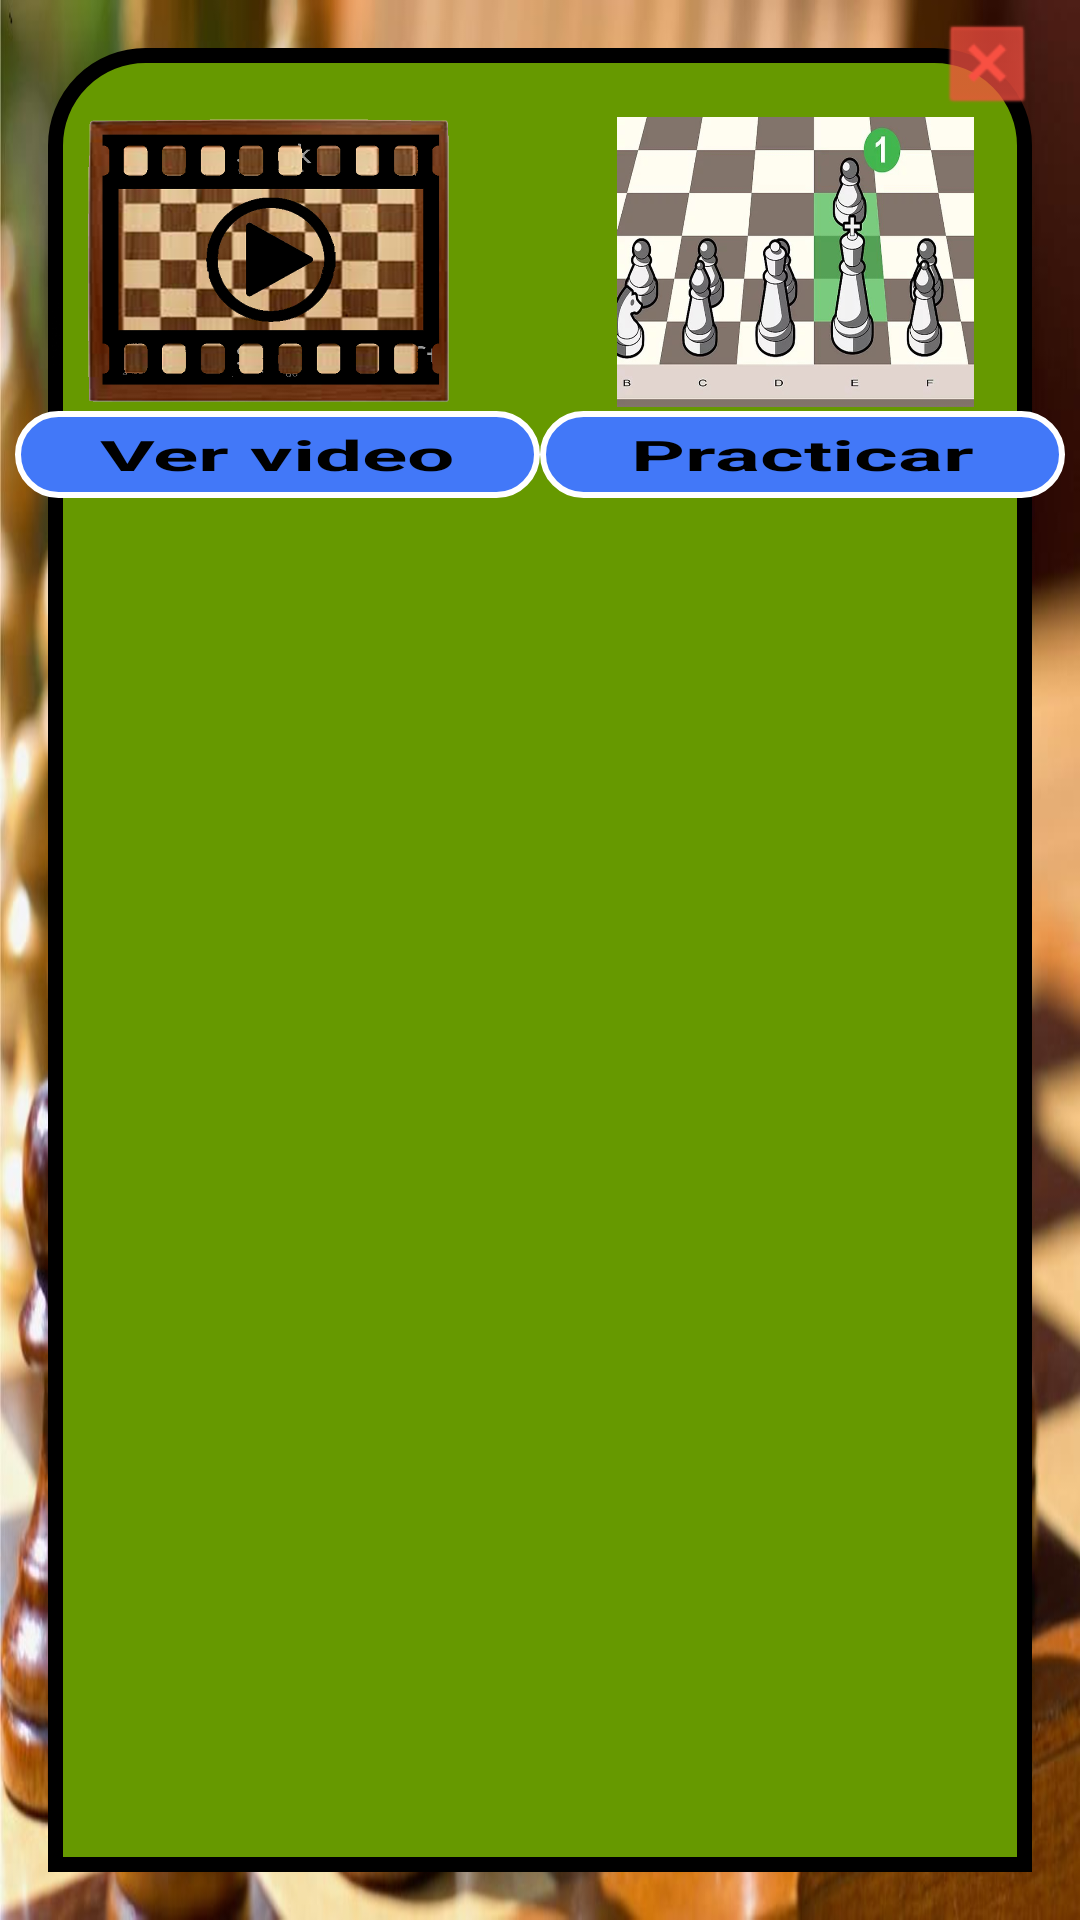

Here is an Android app screen rendered from its layout file. Give the layout XML and the strings, colors and styles it references.
<!-- AndroidManifest.xml: application theme SplashTheme -->
<!-- res/layout/dialogo_movim_piezas_video_practica.xml -->
<?xml version="1.0" encoding="utf-8"?>
<LinearLayout xmlns:android="http://schemas.android.com/apk/res/android"
    xmlns:app="http://schemas.android.com/apk/res-auto"
    android:layout_width="match_parent"
    android:layout_height="wrap_content"
    android:background="@drawable/background_dialogo"
    android:minWidth="300dp"
    android:gravity="right"
    android:orientation="vertical"
    android:padding="5dp">

    <ImageButton
        android:id="@+id/ibtnCerrar_dlgmpvp"
        android:layout_width="wrap_content"
        android:layout_height="wrap_content"
        android:layout_marginRight="10dp"
        android:background="@android:color/transparent"
        android:tint="@color/botonFondoRojo"
        app:srcCompat="@android:drawable/btn_dialog" />

    <LinearLayout
        android:layout_width="match_parent"
        android:layout_height="wrap_content"
        android:gravity="center"
        android:minWidth="400dp"
        android:orientation="horizontal">

        <LinearLayout
            android:layout_width="wrap_content"
            android:layout_height="wrap_content"
            android:layout_weight="1"
            android:orientation="vertical">

            <ImageButton
                android:id="@+id/ibtnVerVideo_dlgmpvp"
                android:layout_width="match_parent"
                android:layout_height="100dp"
                android:background="@android:color/transparent"
                android:minWidth="100dp"
                android:scaleType="fitCenter"
                app:srcCompat="@drawable/bg_btn_ver_video" />

            <TextView
                android:id="@+id/tvVerVideo_dlgmpvp"
                android:layout_width="match_parent"
                android:layout_height="wrap_content"
                android:background="@drawable/boton_azul"
                android:gravity="center"
                android:padding="5dp"
                android:text="@string/verVideo"
                android:textColor="@android:color/black"
                android:textScaleX="2"
                android:textStyle="bold" />
        </LinearLayout>

        <LinearLayout
            android:layout_width="wrap_content"
            android:layout_height="wrap_content"
            android:layout_weight="1"
            android:orientation="vertical">

            <ImageButton
                android:id="@+id/ibtnPracticar_dlgmpvp"
                android:layout_width="match_parent"
                android:layout_height="100dp"
                android:background="@android:color/transparent"
                android:minWidth="100dp"
                android:scaleType="fitCenter"
                app:srcCompat="@drawable/bg_btn_practicar" />

            <TextView
                android:id="@+id/tvPracticar_dlgmpvp"
                android:layout_width="match_parent"
                android:layout_height="wrap_content"
                android:background="@drawable/boton_azul"
                android:gravity="center"
                android:padding="5dp"
                android:text="Practicar"
                android:textColor="@android:color/black"
                android:textScaleX="2"
                android:textStyle="bold" />
        </LinearLayout>
    </LinearLayout>

</LinearLayout>
<!-- resources referenced by this layout -->
<resources>
  <color name="botonFondoRojo">#F85042</color>
  <!-- drawable background_dialogo (drawable) -->
  <?xml version="1.0" encoding="utf-8"?>
  <inset xmlns:android="http://schemas.android.com/apk/res/android"
      android:insetLeft="16dp"
      android:insetTop="16dp"
      android:insetRight="16dp"
      android:insetBottom="16dp">
  
      <shape android:shape="rectangle">
          <padding
              android:bottom="20dp"
              android:top="20dp" />
          <corners
              android:topLeftRadius="30dp"
              android:topRightRadius="30dp" />
          <solid android:color="@android:color/holo_green_dark" />
          <stroke
              android:width="5dp"
              android:color="@android:color/black" />
      </shape>
  </inset>
  <!-- drawable bg_btn_practicar: png bitmap (drawable, 353387 bytes) -->
  <!-- drawable bg_btn_ver_video: png bitmap (drawable, 287733 bytes) -->
  <!-- drawable boton_azul (drawable) -->
  <?xml version="1.0" encoding="utf-8"?>
  <selector xmlns:android="http://schemas.android.com/apk/res/android" >
      <item android:state_pressed="true">
          <shape android:shape="rectangle" >
              <corners android:radius="@dimen/radio_marco_botones"/>
              <stroke android:width="@dimen/grosor_marco_botones"
                  android:color="@color/botonMarco"/>
              <solid android:color="@color/botonMarco"/>
          </shape>
      </item>
      <item>
          <shape android:shape="rectangle">
              <corners android:radius="@dimen/radio_marco_botones"/>
              <stroke android:width="@dimen/grosor_marco_botones"
                  android:color="@color/botonMarco"/>
              <solid android:color="@color/botonFondoAzul"/>
          </shape>
      </item>
  </selector>
  <string name="verVideo">Ver video</string>
  <style name="SplashTheme" parent="AppTheme">
          <item name="android:windowBackground">@drawable/bg_setting_preferences</item>
      </style>
  <dimen name="radio_marco_botones">30dp</dimen>
  <dimen name="grosor_marco_botones">2dp</dimen>
  <color name="botonMarco">#FFFFFF</color>
  <color name="botonFondoAzul">#4278F8</color>
  <style name="AppTheme" parent="Theme.AppCompat.Light.NoActionBar.FullScreen">
          
          <item name="colorPrimary">@color/colorPrimary</item>
          <item name="colorPrimaryDark">@color/colorPrimaryDark</item>
          <item name="colorAccent">@color/colorAccent</item>
      </style>
  <!-- drawable bg_setting_preferences: jpg bitmap (drawable, 189824 bytes) -->
  <style name="Theme.AppCompat.Light.NoActionBar.FullScreen" parent="Theme.AppCompat.Light.DarkActionBar">
          <item name="windowNoTitle">true</item>
          <item name="windowActionBar">false</item>
          <item name="android:windowFullscreen">true</item>
          <item name="android:windowContentOverlay">@null</item>
      </style>
  <color name="colorPrimary">#3F51B5</color>
  <color name="colorPrimaryDark">#303F9F</color>
  <color name="colorAccent">#FF4081</color>
</resources>
